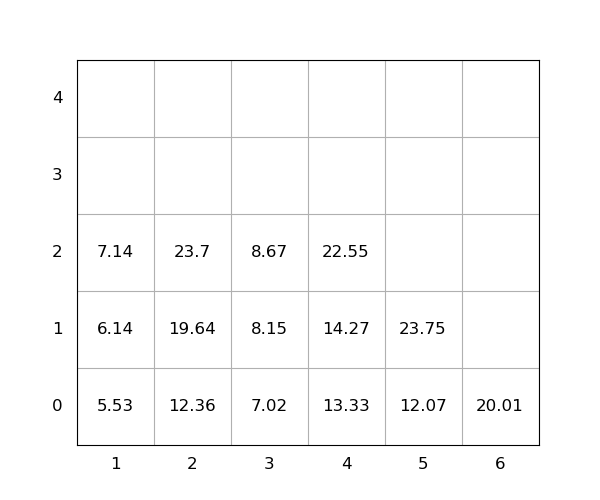

Values plotted in this chart, from the file beside it:
idx, loc_x, loc_y, loc_z, weight, seq, emerg, reloc, size(ft)
1, 2, 0, 0, 12.36, 1, 0, 0, 20
2, 6, 0, 0, 20.01, 2, 0, 0, 20
3, 2, 0, 1, 19.64, 3, 0, 0, 20
4, 4, 0, 0, 13.33, 4, 0, 0, 20
5, 1, 0, 0, 5.53, 5, 0, 0, 20
6, 2, 0, 2, 23.7, 6, 0, 0, 20
7, 5, 0, 0, 12.07, 7, 0, 0, 20
8, 4, 0, 1, 14.27, 8, 0, 0, 20
9, 1, 0, 1, 6.14, 9, 0, 0, 20
10, 1, 0, 2, 7.14, 10, 0, 0, 20
11, 5, 0, 1, 23.75, 11, 0, 0, 20
12, 4, 0, 2, 22.55, 12, 0, 0, 20
13, 3, 0, 0, 7.02, 13, 0, 0, 20
14, 3, 0, 1, 8.15, 14, 0, 0, 20
15, 3, 0, 2, 8.67, 15, 0, 0, 20
